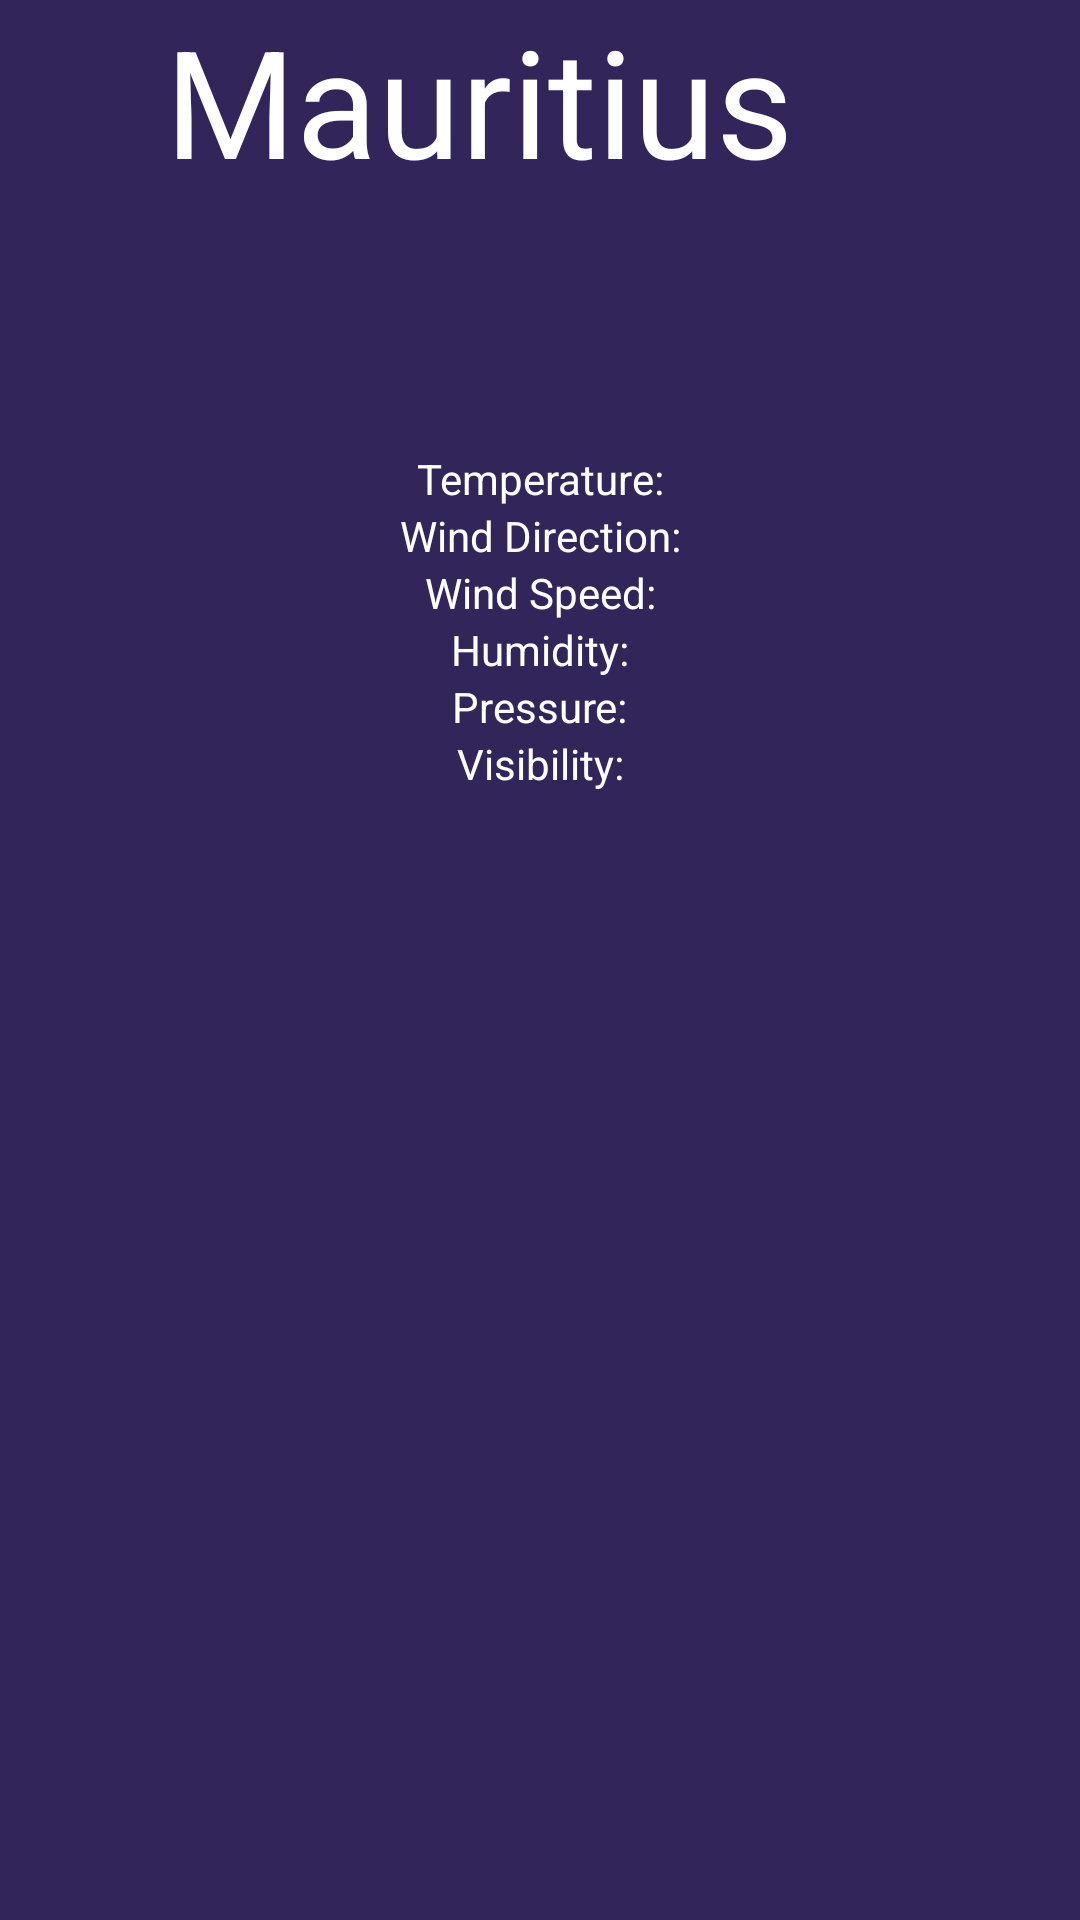

Produce the Android XML layout that renders to this screen, including the resource entries it uses.
<!-- AndroidManifest.xml: application theme AppTheme -->
<!-- res/layout/activity_home.xml -->
<?xml version="1.0" encoding="utf-8"?>
<androidx.constraintlayout.widget.ConstraintLayout xmlns:android="http://schemas.android.com/apk/res/android"
    xmlns:app="http://schemas.android.com/apk/res-auto"
    xmlns:tools="http://schemas.android.com/tools"
    android:layout_width="match_parent"
    android:layout_height="match_parent"
    android:background="@color/primaryColor"
    tools:context=".HomeActivity">

    <TextView
        android:id="@+id/textView"
        android:layout_width="250dp"
        android:layout_height="150dp"
        android:text="@string/mauritius"
        android:textColor="@color/white"
        android:textSize="50sp"
        app:layout_constraintTop_toTopOf="parent"
        app:layout_constraintStart_toStartOf="parent"
        app:layout_constraintEnd_toEndOf="parent"
        app:layout_constraintBottom_toTopOf="@+id/temperatureTextView"
        app:layout_constraintVertical_chainStyle="packed" />

    <TextView
        android:id="@+id/temperatureTextView"
        android:layout_width="wrap_content"
        android:layout_height="wrap_content"
        android:textColor="@color/white"
        android:text="@string/temperature"
        app:layout_constraintTop_toBottomOf="@+id/textView"
        app:layout_constraintStart_toStartOf="parent"
        app:layout_constraintEnd_toEndOf="parent" />

    <TextView
        android:id="@+id/windDirectionTextView"
        android:layout_width="wrap_content"
        android:layout_height="wrap_content"
        android:textColor="@color/white"
        android:text="@string/wind_direction"
        app:layout_constraintTop_toBottomOf="@+id/temperatureTextView"
        app:layout_constraintStart_toStartOf="parent"
        app:layout_constraintEnd_toEndOf="parent" />

    <TextView
        android:id="@+id/windSpeedTextView"
        android:layout_width="wrap_content"
        android:layout_height="wrap_content"
        android:textColor="@color/white"
        android:text="@string/wind_speed"
        app:layout_constraintTop_toBottomOf="@+id/windDirectionTextView"
        app:layout_constraintStart_toStartOf="parent"
        app:layout_constraintEnd_toEndOf="parent" />

    <TextView
        android:id="@+id/humidityTextView"
        android:layout_width="wrap_content"
        android:layout_height="wrap_content"
        android:textColor="@color/white"
        android:text="@string/humidity"
        app:layout_constraintTop_toBottomOf="@+id/windSpeedTextView"
        app:layout_constraintStart_toStartOf="parent"
        app:layout_constraintEnd_toEndOf="parent" />

    <TextView
        android:id="@+id/pressureTextView"
        android:layout_width="wrap_content"
        android:layout_height="wrap_content"
        android:textColor="@color/white"
        android:text="@string/pressure"
        app:layout_constraintTop_toBottomOf="@+id/humidityTextView"
        app:layout_constraintStart_toStartOf="parent"
        app:layout_constraintEnd_toEndOf="parent" />

    <TextView
        android:id="@+id/visibilityTextView"
        android:layout_width="wrap_content"
        android:layout_height="wrap_content"
        android:textColor="@color/white"
        android:text="@string/visibility"
        app:layout_constraintTop_toBottomOf="@+id/pressureTextView"
        app:layout_constraintStart_toStartOf="parent"
        app:layout_constraintEnd_toEndOf="parent" />

</androidx.constraintlayout.widget.ConstraintLayout>
<!-- resources referenced by this layout -->
<resources>
  <color name="primaryColor">#31255A</color>
  <color name="white">#FFFFFFFF</color>
  <string name="humidity">Humidity:</string>
  <string name="mauritius">Mauritius</string>
  <string name="pressure">Pressure:</string>
  <string name="temperature">Temperature:</string>
  <string name="visibility">Visibility:</string>
  <string name="wind_direction">Wind Direction:</string>
  <string name="wind_speed">Wind Speed:</string>
  <style name="AppTheme" parent="Theme.MaterialComponents.Light.NoActionBar">
  
          <item name="colorPrimary">@color/primaryColor</item>
          <item name="colorPrimaryDark">@color/dark_blue</item>
      </style>
  <color name="dark_blue">#2B235A</color>
</resources>
